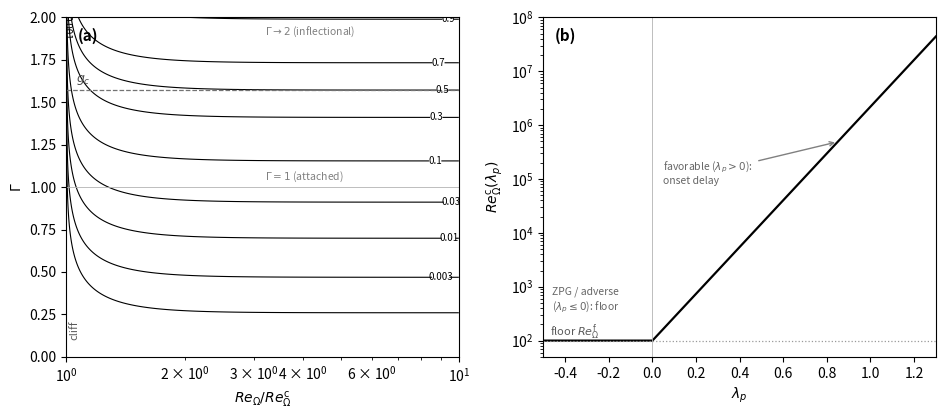

Reproduce this figure in Python. (Note: this script raises an exception after producing the figure.)
"""Fig 1: the amplification-rate kernel of Eq.(rate), shown completely.

(a) S(z) over the NORMALIZED vorticity Reynolds number Re_Omega/Re_Omega^c and
    Gamma. Because the log-barrier depends only on the ratio Re_Omega/Re_Omega^c,
    this single map is UNIVERSAL -- it holds for every pressure gradient, with the
    onset cliff always at ratio = 1. This is the complete content of Eq.(rate).
(b) the cliff location Re_Omega^c(lambda_p) = floor*exp(K_lambda*max(0,lambda_p)):
    favorable pressure gradient is the ONLY thing that moves the cliff (onset
    delay); zero/adverse gradients sit at the floor.

Constants match src/numerics/aft_sources.py and ModelConstants.h.
-> figs/kernel_maps.pdf
"""
import numpy as np
import matplotlib; matplotlib.use('Agg'); import matplotlib.pyplot as plt
S_SLOPE, G_C, P, FLOOR, K_LAMBDA = 5.263, 1.572, 4.0, 100.0, 10.0

def S_of_ratio(r, G):
    """S(z), z = s(G - g_c) + ln(1 - (1/r)^p), for r = Re_Omega/Re_Omega^c."""
    r = np.asarray(r, float); G = np.asarray(G, float)
    safe = np.maximum(r, 1.0 + 1e-12)
    bar = np.maximum(1.0 - (1.0 / safe) ** P, 1e-300)
    z = S_SLOPE * (G - G_C) + np.log(bar)
    return np.where(r > 1.0, 1.0 / (1.0 + np.exp(-z)), 0.0)

fig, (axL, axR) = plt.subplots(1, 2, figsize=(9.6, 4.3))

# --- (a) universal kernel over (Re_Omega/Re_Omega^c, Gamma) ---
r = np.logspace(0, 1, 700)          # 1 .. 10
G = np.linspace(0, 2, 400)
RR, GG = np.meshgrid(r, G)
Sv = S_of_ratio(RR, GG)
levels = [1e-3, 3e-3, 1e-2, 3e-2, 1e-1, 3e-1, 0.5, 0.7, 0.9]
cs = axL.contour(RR, GG, Sv, levels=levels, colors='k', linewidths=0.8)
axL.clabel(cs, fontsize=7, fmt='%g')
axL.axhline(G_C, color='0.45', ls='--', lw=0.9)
axL.text(1.06, G_C + 0.05, r'$g_c$', color='0.3', fontsize=9)
axL.axvline(1.0, color='0.5', ls=':', lw=1.1)                       # cliff at ratio = 1
axL.text(1.015, 0.10, 'cliff', color='0.35', fontsize=8, rotation=90, va='bottom')
axL.axhline(1.0, color='0.7', ls='-', lw=0.6)                       # attached asymptote
axL.text(3.2, 1.04, r'$\Gamma=1$ (attached)', color='0.5', fontsize=7.5)
axL.text(3.2, 1.90, r'$\Gamma\to2$ (inflectional)', color='0.5', fontsize=7.5)
axL.set_xscale('log'); axL.set_xlim(1, 10); axL.set_ylim(0, 2)
axL.set_xlabel(r'$Re_\Omega/Re_\Omega^{\mathrm{c}}$'); axL.set_ylabel(r'$\Gamma$')
axL.text(0.03, 0.97, '(a)', transform=axL.transAxes, fontsize=11, va='top', fontweight='bold')

# --- (b) cliff location vs lambda_p ---
lam = np.linspace(-0.5, 1.3, 500)
cliff = FLOOR * np.exp(K_LAMBDA * np.maximum(0.0, lam))
axR.plot(lam, cliff, 'k-', lw=1.6)
axR.axhline(FLOOR, color='0.6', ls=':', lw=0.9)
axR.text(-0.47, FLOOR * 1.25, r'floor $Re_\Omega^{\mathrm{f}}$', color='0.35', fontsize=8)
axR.axvline(0.0, color='0.7', ls='-', lw=0.6)
axR.set_yscale('log'); axR.set_xlim(-0.5, 1.3); axR.set_ylim(50, 1e8)
axR.set_xlabel(r'$\lambda_p$'); axR.set_ylabel(r'$Re_\Omega^{\mathrm{c}}(\lambda_p)$')
axR.text(0.03, 0.97, '(b)', transform=axR.transAxes, fontsize=11, va='top', fontweight='bold')
axR.text(-0.46, 300, r'ZPG / adverse' '\n' r'($\lambda_p\leq0$): floor', color='0.4', fontsize=7.5, va='bottom')
axR.annotate('favorable ($\\lambda_p>0$):\nonset delay',
             xy=(0.85, FLOOR * np.exp(K_LAMBDA * 0.85)), xytext=(0.05, 8e4),
             color='0.4', fontsize=7.5,
             arrowprops=dict(arrowstyle='->', color='0.5', lw=1.0))

plt.tight_layout()
plt.savefig('figs/kernel_maps.pdf'); plt.savefig('/tmp/kernel_maps.png', dpi=140)
print('wrote figs/kernel_maps.pdf')
